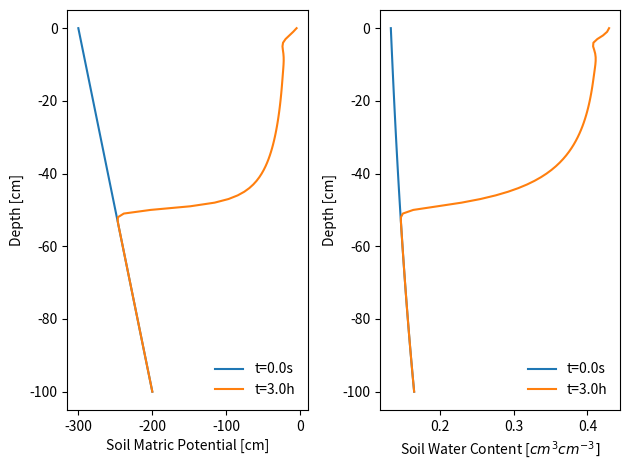
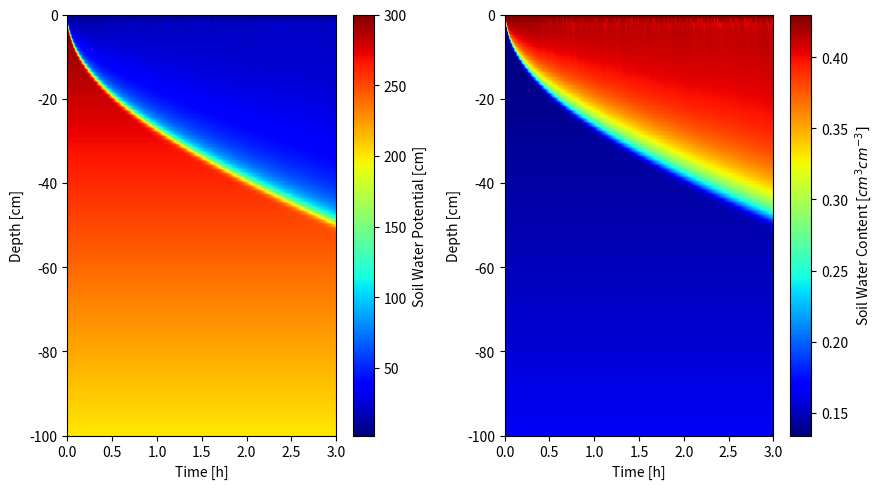

Write Python code to recreate these figures, in order.
"""
[redacted]
"""

import numpy as np
import matplotlib.pyplot as plt

#Define dictionary with input parameters (soil characteristics)
VGP = dict()    
VGP['theta_s'] = 0.43
VGP['theta_r'] = 0.078
VGP['alpha'] = 0.016  
VGP['n'] = 2.16
VGP['Ksat'] = 0.001 
VGP['lambda_k'] = 0.5 

#Define geometry and time information
depth = -100              
dz = 1 
nz = int(abs(depth-dz)/dz)              
z = np.linspace(0,depth, nz)  
# dz=abs(z[2]-z[1])  

tFinal = 3*60*60 
dt = 1 
nt = int((tFinal-dt)/dt)
t = np.linspace(0, tFinal, nt)
# dt=t[2]-t[1]


#Finding approximate solution for C(h) equation, needs to be copy-pased :-(
# def derive_Ch():
#     import sympy as sym
#     theta_s = sym.symbols("theta_s")
#     theta_r = sym.symbols("theta_r")
#     alpha = sym.symbols("alpha")
#     n = sym.symbols("n")
#     h = sym.symbols("h")
#     m = 1-1/n
#     theta = (theta_s - theta_r)/(1 ++(alpha*abs(h))**n)**m + theta_r
#     C = sym.differentiate_finite(theta, h)
#     return C


#Define VGE functions to get theta, K, C 
def VGE(h, VGP):
    theta_r = VGP['theta_r']
    theta_s = VGP['theta_s']
    alpha = VGP['alpha']
    n = VGP['n']
    Ksat = VGP['Ksat']
    lambda_k = VGP['lambda_k']
    m = 1-1/n
    
    theta = (theta_s - theta_r)/(1 + (alpha*abs(h))**n)**m +theta_r
    Theta = (theta - theta_r)/(theta_s - theta_r)
    K = Ksat*Theta**(lambda_k)*(1 - (1 - Theta**(1/m))**m)**2 
    C = -(-theta_r + theta_s)*((alpha*abs(h - 1/2))**n + 1)**(-1 + 1/n)\
        + (-theta_r + theta_s)*((alpha*abs(h + 1/2))**n + 1)**(-1 + 1/n)
    
    return theta, K, C

#Skeleton matrices 
h = np.zeros((nz,nt))
theta = np.zeros((nz,nt))

#Define initial conditions of the system (t=0)
hBot_t0 = -200                 # h = matric potential
HBot_t0 = hBot_t0+z[-1]        # H = water potential  
HTop_t0 = HBot_t0                 
hTop_t0 = HTop_t0-z[0]             
h0 = np.linspace(hTop_t0,hBot_t0, nz)
theta0,K0,C0= VGE(h0,VGP) 

#Storing initial conditions in matrices
h[:,0]=h0
theta[:,0]=theta0

#Known boundary conditions   
h0[0] = -5
qBot = 0 

#Function to compute Kplus at (i+0.5) and Kminus at (i-0.5) //geometric mean method
def K_mean(K):
    Kplus = np.sqrt(K[1:]*K[:nz-1])
    Kplus = np.append(Kplus,[K[-1]], axis=0)           
    Kminus = np.sqrt(K[:-1]*K[1:])
    Kminus = np.append([K[0]],Kminus, axis=0)          
    return Kplus, Kminus
    
#Filling the matrices using richard's equation, numerical, linearised implementation
for j in range(0, nt-1):
    i = 0
    h[i,j+1] = -5       
                                                                    
    theta_tem, K, C = VGE(h[:,j],VGP)
    Kplus, Kminus = K_mean(K)
    
    for i in range (1, nz-1): 
        h[i,j+1]=(dt/(C[i]*dz))*(Kminus[i]*(h[i-1,j]-h[i,j])/dz\
        -Kplus[i]*(h[i,j]-h[i+1,j])/dz\
        +(Kminus[i]- Kplus[i])) + h[i,j]
             
    i = -1
    h[i,j+1] = (dt/(C[i]*dz))*(Kminus[i]*(h[i-1,j]-h[i,j])/dz\
                + qBot\
                + (Kminus[i]- 0))\
                + h[i,j]
    
    theta[:, j+1] = theta_tem
    
    
#Plotting results!
plt.figure(1)
plt.subplot(1,2,1)
plt.plot( h[:,0],z)
plt.plot(h[:,-1],z)
plt.ylabel("Depth [cm]")
plt.xlabel("Soil Matric Potential [cm]")
plt.legend(['t='+str(t[0]) + 's', 't='+str(t[-1]/60/60) + 'h'], frameon=False)
plt.show()

plt.subplot(1,2,2)
plt.plot(theta[:,0],z)
plt.plot(theta[:,-1],z)
plt.ylabel("Depth [cm]")
plt.xlabel("Soil Water Content [$cm^{3} cm^{-3}]$")
plt.legend(['t='+str(t[0]) + 's', 't='+str(t[-1]/60/60) + 'h'], frameon=False)
plt.show()
plt.tight_layout()

plt.figure(2,figsize=(9,5))
plt.subplot(1,2,1)
plt.imshow(np.abs(h), cmap='jet', extent=[t[0],t[-1]/60/60,z[-1],z[0]], aspect='auto')
plt.colorbar(label='Soil Water Potential [cm]')
plt.xlabel("Time [h]")
plt.ylabel("Depth [cm]")

plt.subplot(1,2,2)
plt.imshow(theta, cmap='jet', extent=[t[0],t[-1]/60/60,z[-1],z[0]], aspect='auto')
plt.colorbar(label='Soil Water Content [$cm^{3} cm^{-3}]$')
plt.xlabel("Time [h]")
plt.ylabel("Depth [cm]")

plt.subplots_adjust(top=0.95, bottom=0.1, left=0.1, right=0.9, hspace=0.35, wspace=0.4)
plt.tight_layout()










    
        